Labelled photos from "MRI_PROCESSED", an image-classification folder in JpLimags/MRI_based_brain_tumor_detection. The possible labels are: glioma tumor, meningioma tumor, no tumor, pituitary tumor.

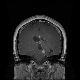
Label: glioma tumor

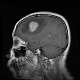
Label: meningioma tumor

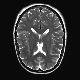
Label: no tumor

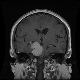
Label: meningioma tumor

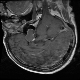
Label: pituitary tumor

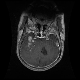
Label: glioma tumor
